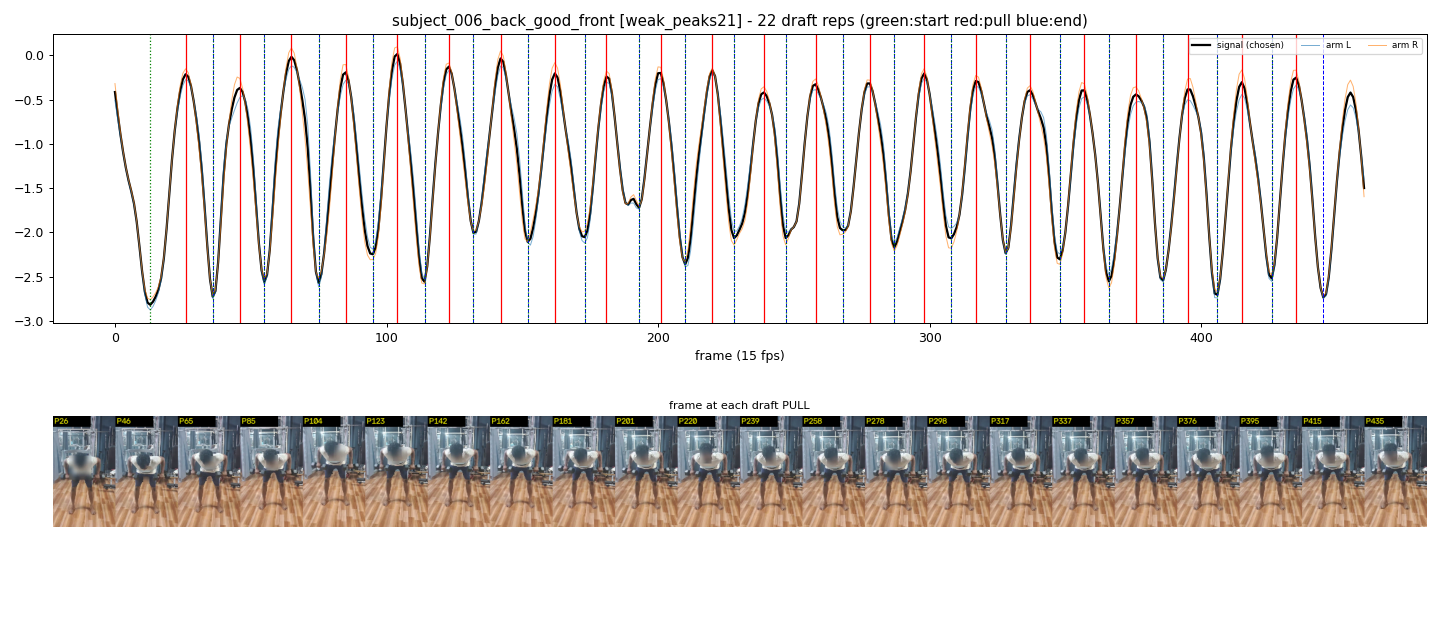

Source data for this figure (header and first rows):
start_frame, pull_frame, end_frame
13, 26, 36
36, 46, 55
55, 65, 75
75, 85, 95
95, 104, 114
114, 123, 132
132, 142, 152
152, 162, 173
173, 181, 193
193, 201, 210
210, 220, 228
228, 239, 247
247, 258, 268
268, 278, 287
287, 298, 308
308, 317, 328
328, 337, 348
348, 357, 366
366, 376, 386
386, 395, 406
406, 415, 426
426, 435, 445
